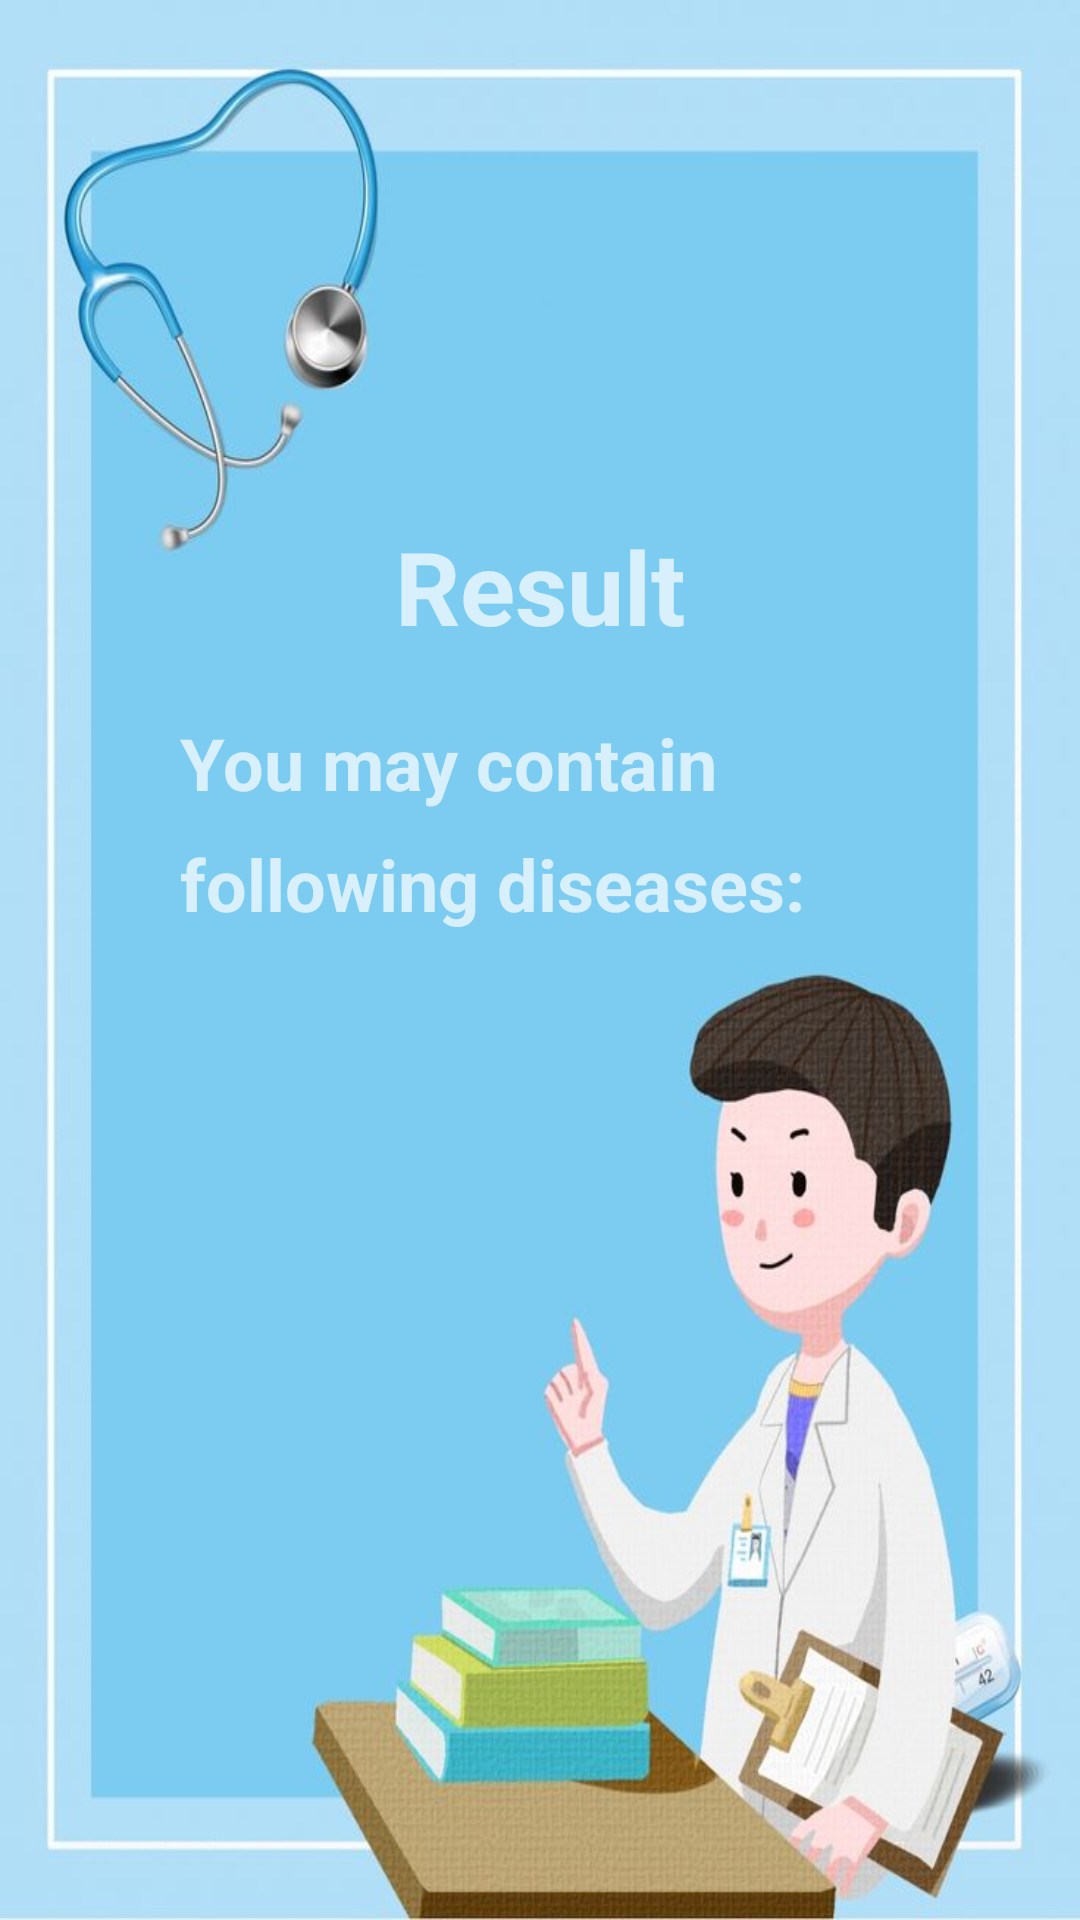

Write the Android layout XML for this screen, with the resource values it uses.
<!-- AndroidManifest.xml: application theme Theme.HealthDiagnosis -->
<!-- res/layout/activity_result.xml -->
<?xml version="1.0" encoding="utf-8"?>
<androidx.constraintlayout.widget.ConstraintLayout xmlns:android="http://schemas.android.com/apk/res/android"
    xmlns:app="http://schemas.android.com/apk/res-auto"
    xmlns:tools="http://schemas.android.com/tools"
    android:layout_width="match_parent"
    android:layout_height="match_parent"
    android:background="@drawable/doctor"
    tools:context=".Result">

    <TextView
        android:id="@+id/result"
        android:layout_width="match_parent"
        android:layout_height="wrap_content"
        android:layout_marginStart="60dp"
        android:layout_marginTop="20dp"
        android:layout_marginEnd="60dp"
        android:fontFamily="sans-serif"
        android:lineSpacingExtra="12sp"
        android:text=""
        android:textColor="@android:color/holo_red_light"
        android:textSize="22sp"
        android:textStyle="bold"
        app:layout_constraintEnd_toEndOf="parent"
        app:layout_constraintHorizontal_bias="0.0"
        app:layout_constraintStart_toStartOf="parent"
        app:layout_constraintTop_toBottomOf="@+id/textView15" />

    <TextView
        android:id="@+id/textView14"
        android:layout_width="wrap_content"
        android:layout_height="wrap_content"
        android:fontFamily="sans-serif"
        android:lineSpacingExtra="12sp"
        android:text="Result"
        android:textSize="34sp"
        android:textStyle="bold"
        app:layout_constraintBottom_toTopOf="@+id/guideline10"
        app:layout_constraintEnd_toEndOf="parent"
        app:layout_constraintStart_toStartOf="parent"
        app:layout_constraintTop_toTopOf="@+id/guideline10" />

    <TextView
        android:id="@+id/textView15"
        android:layout_width="match_parent"
        android:layout_height="wrap_content"
        android:layout_marginStart="60dp"
        android:layout_marginTop="20dp"
        android:layout_marginEnd="60dp"
        android:fontFamily="sans-serif"
        android:lineSpacingExtra="12sp"
        android:text="You may contain following diseases:"
        android:textSize="24sp"
        android:textStyle="bold"
        app:layout_constraintEnd_toEndOf="parent"
        app:layout_constraintHorizontal_bias="0.558"
        app:layout_constraintStart_toStartOf="parent"
        app:layout_constraintTop_toBottomOf="@+id/textView14" />

    <androidx.constraintlayout.widget.Guideline
        android:id="@+id/guideline10"
        android:layout_width="wrap_content"
        android:layout_height="wrap_content"
        android:orientation="horizontal"
        app:layout_constraintGuide_percent="0.30506155" />
</androidx.constraintlayout.widget.ConstraintLayout>
<!-- resources referenced by this layout -->
<resources>
  <!-- drawable doctor: jpeg bitmap (drawable, 47132 bytes) -->
  <style name="Theme.HealthDiagnosis" parent="Theme.AppCompat.NoActionBar">
          
          <item name="android:textColorPrimary">@color/black</item>
          <item name="colorPrimary">#BF360C</item>
          <item name="colorPrimaryVariant">#B71C1C</item>
          <item name="colorOnPrimary">#000000</item>
          
          <item name="colorSecondary">@color/teal_200</item>
          <item name="colorSecondaryVariant">@color/teal_700</item>
          <item name="colorOnSecondary">@color/black</item>
          <item name="android:textColorHint">#5F5656</item>
          
          <item name="android:statusBarColor" tools:targetApi="l">?attr/colorPrimaryVariant</item>
          
      </style>
  <!-- not gathered from this repository: default colours our renderer supplied (Android Studio template values) -->
  <color name="teal_200">#FF03DAC5</color>
  <color name="teal_700">#FF018786</color>
  <color name="black">#FF000000</color>
</resources>
